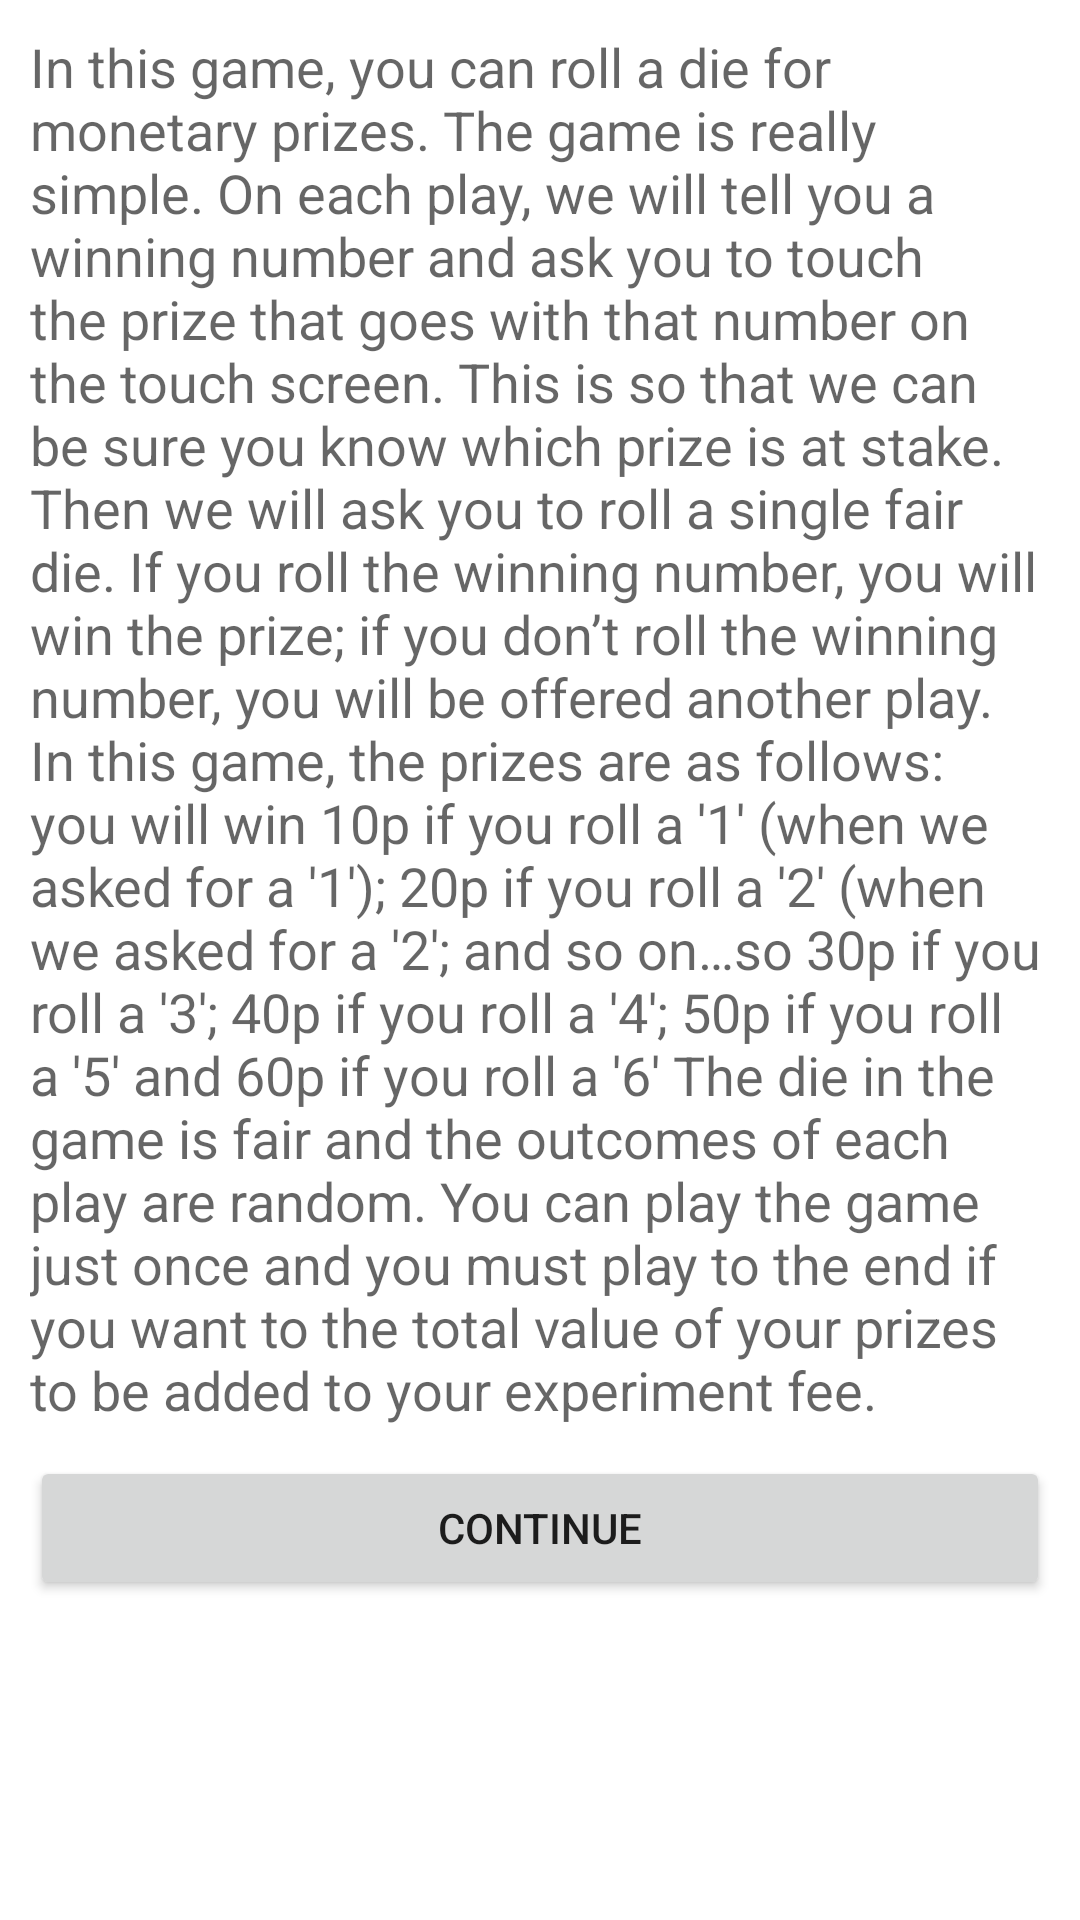

Reconstruct the res/layout file that produces this screen, plus the resources it refers to.
<!-- AndroidManifest.xml: fallback theme Theme.MaterialComponents.DayNight.NoActionBar -->
<!-- res/layout/instructions.xml -->
<?xml version="1.0" encoding="utf-8"?>
<LinearLayout xmlns:android="http://schemas.android.com/apk/res/android"
    android:layout_width="match_parent"
    android:layout_height="match_parent"
    android:gravity="center_horizontal"
    android:orientation="vertical" 
    >
    <ScrollView
        android:id="@+id/scrollView1"
        android:layout_width="match_parent"
        android:layout_height="wrap_content" android:scrollbarAlwaysDrawVerticalTrack="true" android:scrollbars="vertical" >

        <LinearLayout
            android:id="@+id/linearLayout2"
            android:layout_width="match_parent"
            android:layout_height="wrap_content" android:orientation="vertical" android:padding="10dp">
		    <TextView
		        android:id="@+id/instructionsTextView"
		        android:layout_width="wrap_content"
		        android:layout_height="wrap_content"
		        android:text="@string/instructions"
		        android:textAppearance="?android:attr/textAppearanceMedium" 
		        />
		
		    <Button
		        android:id="@+id/continueButton"
		        android:layout_width="fill_parent"
		        android:layout_height="wrap_content"
		        android:layout_marginTop="10dp"
		        android:padding="5dp"
		        android:text="@string/next_continue" />
		</LinearLayout>

    </ScrollView>
</LinearLayout>
<!-- resources referenced by this layout -->
<resources>
  <string name="instructions">In this game, you can roll a die for monetary prizes. The game is really simple. On each play, we will tell you a winning number and ask you to touch the prize that goes with that number on the touch screen. This is so that we can be sure you know which prize is at stake. Then we will ask you to roll a single fair die.  If you roll the winning number, you will win the prize; if you don\’t roll the winning number, you will be offered another play. In this game, the prizes are as follows: you will win 10p if you roll a \'1\' (when we asked for a \'1\'); 20p if you roll a \'2\' (when we asked for a \'2\'; and so on…so 30p if you roll a \'3\'; 40p if you roll a \'4\'; 50p if you roll a \'5\' and 60p if you roll a \'6\' The die in the game is fair and the outcomes of each play are random. You can play the game just once and you must play to the end if you want to the total value of your prizes to be added to your experiment fee.</string>
  <string name="next_continue">Continue</string>
</resources>
